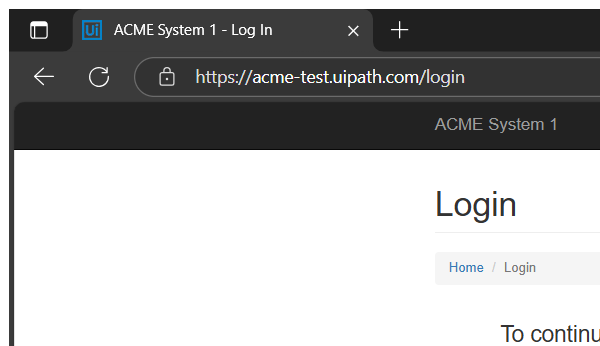
Task: Acme System Common Functionalities Login To System1 and System3
Workflow: LogoutAcmeSystem1

Step 1 [try]: Attach Edge Browser on Acme System1 in window 'ACME System 1 *' (msedge.exe)

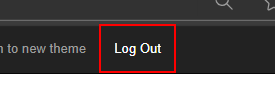
Step 2: click on the link 'Log Out'
